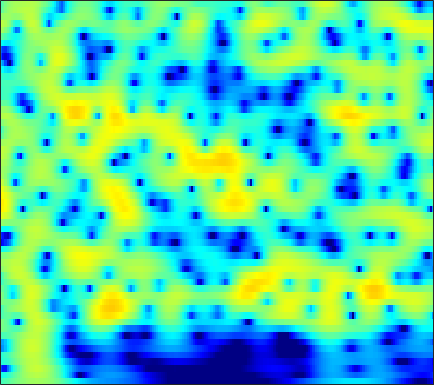

Data behind this chart, as committed beside it:
-3.033, -2.7468, -2.353, -1.9479, -1.6423, -1.2356, -0.83158, -0.53677, -0.15806, 0.19565, 0.51892, 0.73862, 0.99652, 1.2102, 1.3384, 1.4615, 1.5326, 1.5467, 1.5126, 1.4158, 1.2567, 1.0959, 0.82547, 0.4911
-5.257, -5.032, -4.579, -3.97, -3.435, -2.66, -1.859, -1.267, -0.5137, 0.1789, 0.7953, 1.202, 1.664, 2.031, 2.242, 2.435, 2.527, 2.527, 2.436, 2.238, 1.931, 1.627, 1.122, 0.4985
-14.59, -17.43, -17.33, -12.86, -9.918, -6.864, -4.519, -3.089, -1.512, -0.2321, 0.8045, 1.444, 2.133, 2.652, 2.936, 3.183, 3.286, 3.272, 3.133, 2.861, 2.458, 2.07, 1.438, 0.6779
-4.492, -4.328, -3.967, -3.435, -2.935, -2.172, -1.348, -0.7248, 0.07745, 0.8149, 1.461, 1.876, 2.326, 2.653, 2.811, 2.906, 2.864, 2.744, 2.46, 2.038, 1.476, 0.9631, 0.1594, -0.779
-4.285, -3.959, -3.408, -2.739, -2.181, -1.395, -0.5953, -0.009203, 0.7293, 1.395, 1.97, 2.331, 2.709, 2.958, 3.055, 3.06, 2.917, 2.71, 2.297, 1.725, 0.9895, 0.3256, -0.713, -1.929
-11.6, -11.14, -9.271, -6.948, -5.301, -3.368, -1.734, -0.6895, 0.4976, 1.471, 2.253, 2.72, 3.191, 3.495, 3.612, 3.623, 3.467, 3.238, 2.781, 2.153, 1.348, 0.6214, -0.5175, -1.858
-10.46, -10.27, -8.727, -6.612, -5.074, -3.256, -1.714, -0.7198, 0.4142, 1.354, 2.115, 2.576, 3.046, 3.357, 3.485, 3.516, 3.386, 3.18, 2.756, 2.162, 1.393, 0.7019, -0.371, -1.624
-2.78, -2.755, -2.577, -2.255, -1.936, -1.435, -0.8724, -0.4235, 0.1936, 0.8082, 1.397, 1.803, 2.273, 2.641, 2.837, 2.976, 2.964, 2.846, 2.535, 2.042, 1.368, 0.7432, -0.2512, -1.438
-0.3594, -0.6495, -1.08, -1.548, -1.906, -2.337, -2.61, -2.63, -2.302, -1.597, -0.6459, 0.1174, 1.086, 1.912, 2.405, 2.877, 3.122, 3.167, 3.044, 2.714, 2.182, 1.657, 0.8043, -0.2265
-0.1114, -0.5053, -1.22, -2.27, -3.414, -5.698, -9.655, -15.29, -19.21, -9.217, -4.42, -2.067, 0.1766, 1.739, 2.572, 3.322, 3.717, 3.821, 3.735, 3.43, 2.919, 2.415, 1.605, 0.6764
-2.8, -2.12, -1.552, -1.38, -1.508, -1.922, -2.345, -2.462, -2.149, -1.303, -0.13, 0.815, 1.95, 2.82, 3.264, 3.598, 3.63, 3.457, 2.985, 2.278, 1.366, 0.5715, -0.5571, -1.674
-3.282, -2.143, -1.065, -0.3549, 0.02342, 0.4495, 0.8425, 1.144, 1.578, 2.06, 2.569, 2.925, 3.309, 3.524, 3.538, 3.354, 2.911, 2.361, 1.271, -0.2463, -2.234, -4.075, -7.051, -10.35
-0.1955, -0.2792, -0.4261, -0.5625, -0.5464, -0.3593, 0.03558, 0.4263, 1.08, 1.836, 2.564, 3.011, 3.424, 3.621, 3.637, 3.391, 2.837, 2.215, 1.065, -0.5271, -2.561, -4.436, -7.376, -10.32
0.2269, -0.644, -2.117, -4.046, -5.84, -7.977, -7.424, -5.304, -2.378, -0.04913, 1.662, 2.594, 3.492, 4.021, 4.213, 4.157, 3.78, 3.343, 2.571, 1.562, 0.3313, -0.6726, -2.049, -3.405
-0.9641, -1.48, -2.374, -3.777, -5.101, -6.312, -5.705, -4.23, -1.821, 0.2933, 1.824, 2.652, 3.453, 3.906, 4.014, 3.935, 3.624, 3.243, 2.592, 1.811, 0.906, 0.1499, -0.9533, -2.207
-3.615, -2.575, -1.608, -0.8962, -0.4431, 0.09931, 0.6353, 1.123, 1.794, 2.367, 2.819, 3.064, 3.173, 3.034, 2.778, 2.28, 1.632, 1.03, 0.15, -0.6989, -1.46, -1.954, -2.527, -3.054
-3.247, -1.74, -0.2404, 0.9091, 1.605, 2.285, 2.788, 3.094, 3.361, 3.428, 3.338, 3.147, 2.656, 1.908, 1.174, -0.1056, -1.715, -3.104, -5.202, -7.276, -8.532, -8.536, -7.528, -6.172
0.3323, 0.834, 1.52, 2.146, 2.531, 2.946, 3.252, 3.372, 3.381, 3.235, 2.882, 2.448, 1.653, 0.5814, -0.4437, -2.229, -4.465, -6.498, -10.04, -14.84, -19.35, -17.39, -12.79, -9.428
1.459, 1.616, 1.897, 2.205, 2.415, 2.687, 2.898, 2.971, 2.964, 2.815, 2.455, 2.042, 1.302, 0.2582, -0.7065, -2.225, -4.116, -5.695, -7.875, -10.01, -11.61, -12.08, -11.46, -9.699
0.2207, 0.2872, 0.4934, 0.8075, 1.123, 1.58, 1.989, 2.276, 2.569, 2.691, 2.641, 2.478, 2.032, 1.327, 0.6279, -0.5554, -2.137, -3.582, -5.964, -9.266, -14.43, -21.64, -18.82, -11.28
-5.512, -5.414, -4.914, -4.082, -3.282, -2.137, -1.003, -0.18, 0.7755, 1.511, 2.042, 2.279, 2.359, 2.221, 1.939, 1.356, 0.5895, -0.1397, -1.235, -2.345, -3.276, -3.661, -3.582, -2.87
-19.27, -17.6, -16.07, -14.12, -12.06, -8.994, -6.047, -4.178, -2.19, -0.6214, 0.5529, 1.191, 1.805, 2.162, 2.263, 2.227, 2.061, 1.836, 1.485, 1.12, 0.7957, 0.6156, 0.4877, 0.4879
-16.4, -17.49, -19.93, -21.34, -17.07, -11.52, -7.517, -5.233, -2.908, -1.115, 0.2268, 0.9985, 1.802, 2.338, 2.621, 2.839, 2.873, 2.833, 2.671, 2.41, 2.085, 1.806, 1.393, 0.9645
-5.393, -5.781, -6.061, -5.798, -5.265, -4.267, -2.976, -2.082, -0.9238, 0.09893, 0.9437, 1.512, 2.12, 2.59, 2.856, 3.088, 3.168, 3.137, 2.958, 2.625, 2.129, 1.646, 0.8499, -0.133
1.095, 0.8162, 0.4747, 0.2484, 0.1257, 0.01913, 0.01662, 0.02394, 0.1186, 0.2844, 0.5517, 0.8347, 1.227, 1.669, 1.948, 2.228, 2.413, 2.409, 2.261, 1.917, 1.328, 0.714, -0.364, -1.828
4.854, 4.462, 3.882, 3.151, 2.515, 1.569, 0.3869, -0.5271, -1.799, -2.833, -3.124, -2.869, -2, -0.9702, -0.2973, 0.3937, 0.8475, 1.018, 1.045, 0.8364, 0.4178, -0.06013, -0.9376, -2.11
6.805, 6.343, 5.539, 4.495, 3.529, 1.9, -0.2191, -2.335, -6.352, -13.73, -24.04, -12.38, -6.839, -4.095, -2.844, -1.763, -1.302, -1.121, -1.102, -1.205, -1.346, -1.478, -1.728, -2.124
6.968, 6.512, 5.693, 4.698, 3.789, 2.417, 0.8188, -0.5128, -2.278, -3.863, -4.608, -4.639, -4.125, -3.619, -3.425, -3.593, -4.182, -4.927, -6.024, -6.681, -6.426, -5.708, -4.593, -3.713
6.306, 5.835, 5.05, 4.119, 3.353, 2.311, 1.294, 0.6141, -0.175, -0.7422, -1.151, -1.373, -1.65, -2.08, -2.546, -3.674, -5.381, -7.514, -12.16, -22.91, -15.43, -10.24, -6.451, -4.255
5.178, 4.569, 3.554, 2.26, 1.235, -0.2124, -1.286, -1.756, -1.857, -1.485, -1.036, -0.6758, -0.411, -0.3526, -0.4861, -0.9181, -1.633, -2.272, -3.124, -3.578, -3.395, -2.887, -2.038, -1.218
3.437, 2.72, 1.298, -0.7354, -2.89, -6.943, -13.69, -15.84, -9.249, -5.201, -2.667, -1.399, -0.1944, 0.606, 0.9666, 1.273, 1.343, 1.342, 1.266, 1.204, 1.168, 1.155, 1.14, 1.068
1.901, 1.411, 0.3862, -1.062, -2.4, -4.353, -5.914, -6.266, -5.355, -3.801, -2.191, -1.19, -0.03767, 0.8282, 1.353, 1.856, 2.217, 2.366, 2.466, 2.423, 2.271, 2.074, 1.696, 1.139
1.423, 1.243, 0.7595, 0.04319, -0.5493, -1.344, -1.973, -2.27, -2.301, -1.995, -1.387, -0.831, -0.005344, 0.7292, 1.266, 1.8, 2.231, 2.419, 2.556, 2.513, 2.311, 2.035, 1.486, 0.692
1.93, 1.816, 1.392, 0.7001, -0.008837, -1.105, -2.353, -3.198, -4.027, -4.048, -3.324, -2.433, -1.174, -0.001692, 0.7037, 1.455, 1.939, 2.173, 2.305, 2.283, 2.108, 1.887, 1.473, 0.9109
2.843, 2.663, 2.142, 1.25, 0.289, -1.552, -4.237, -7.335, -14.77, -18.59, -9.045, -5.494, -2.627, -0.7558, 0.1301, 0.9302, 1.279, 1.366, 1.255, 1.027, 0.774, 0.6322, 0.5414, 0.53
2.994, 2.912, 2.621, 2.048, 1.457, 0.3428, -1.033, -2.201, -3.453, -3.711, -2.941, -1.998, -0.841, -0.04282, 0.3321, 0.3835, 0.05627, -0.5065, -1.587, -2.995, -4.296, -4.743, -4.22, -2.874
1.271, 1.582, 1.874, 2.007, 1.96, 1.815, 1.518, 1.315, 1.044, 0.8902, 0.8841, 0.8837, 0.897, 0.7563, 0.5226, -0.0862, -1.088, -2.208, -4.36, -7.72, -13.89, -22.08, -13.15, -7.266
-2.137, -0.9856, 0.1931, 1.029, 1.442, 1.795, 1.961, 1.998, 1.966, 1.852, 1.699, 1.537, 1.248, 0.8787, 0.4708, -0.1586, -1.026, -1.791, -2.981, -4.237, -5.226, -5.547, -5.222, -4.234
-3.475, -1.86, -0.343, 0.6806, 1.229, 1.656, 1.892, 1.918, 1.863, 1.709, 1.447, 1.249, 0.9149, 0.5464, 0.2409, -0.221, -0.7426, -1.182, -1.804, -2.449, -3.009, -3.331, -3.524, -3.356
-0.1826, 0.5028, 1.225, 1.707, 1.947, 2.024, 1.938, 1.738, 1.371, 0.9413, 0.4411, 0.1123, -0.2535, -0.5466, -0.6602, -0.8201, -0.9656, -1.152, -1.532, -2.131, -3.08, -4.02, -5.554, -6.893
2.267, 2.406, 2.514, 2.426, 2.198, 1.746, 1.028, 0.4095, -0.613, -1.768, -2.912, -3.778, -4.525, -4.699, -4.298, -3.461, -2.54, -1.986, -1.603, -1.702, -2.423, -3.5, -5.98, -10.13
1.172, 1.176, 0.9757, 0.5077, -0.08366, -1.134, -2.547, -3.837, -5.747, -7.96, -10.48, -12.9, -18.49, -21.85, -15.43, -9.513, -5.995, -4.106, -2.392, -1.357, -0.7884, -0.6101, -0.5351, -0.3603
-1.656, -1.479, -1.651, -2.273, -3.009, -4.598, -6.829, -9.031, -12.94, -16.93, -18.11, -17.11, -15.74, -13.91, -11.77, -8.63, -5.781, -3.986, -2.067, -0.6154, 0.4595, 1.084, 1.762, 2.34
-3.501, -3.057, -2.908, -3.278, -3.877, -5.146, -7.054, -8.948, -12.11, -15.28, -15.28, -13.36, -10.54, -8.167, -6.606, -4.601, -2.801, -1.627, -0.2354, 0.9205, 1.84, 2.397, 2.972, 3.378
-3.489, -3.108, -2.855, -2.893, -3.149, -3.614, -4.231, -4.793, -5.404, -5.706, -5.571, -5.185, -4.336, -3.268, -2.41, -1.29, -0.2132, 0.5277, 1.414, 2.161, 2.752, 3.086, 3.371, 3.459
-2.997, -2.886, -2.833, -2.817, -2.812, -2.839, -2.838, -2.784, -2.679, -2.456, -2.105, -1.764, -1.243, -0.6364, -0.1667, 0.4556, 1.061, 1.496, 2.016, 2.462, 2.807, 2.975, 3.059, 2.943
-3.348, -3.602, -3.876, -4.007, -3.922, -3.679, -3.26, -2.82, -2.209, -1.601, -1.005, -0.5829, -0.08404, 0.3254, 0.5863, 0.8926, 1.152, 1.348, 1.626, 1.93, 2.248, 2.46, 2.652, 2.669
-5.194, -6.193, -7.324, -7.999, -8.031, -7.163, -5.726, -4.574, -3.042, -1.743, -0.7318, -0.156, 0.3614, 0.579, 0.5732, 0.3522, -0.01709, -0.2938, -0.4226, -0.1018, 0.6392, 1.331, 2.2, 2.85
-8.998, -11.28, -15.08, -21.35, -26.98, -16.21, -10.3, -7.376, -4.391, -2.271, -0.8174, -0.07668, 0.4542, 0.4556, 0.08078, -1.044, -3.096, -5.506, -9.676, -8.709, -3.991, -1.292, 1.25, 2.922
-15.06, -18.7, -20.13, -18.29, -16.46, -13.27, -9.837, -7.543, -4.956, -2.942, -1.477, -0.725, -0.1134, 0.02207, -0.222, -1.061, -2.494, -3.841, -5.361, -4.862, -2.543, -0.7084, 1.306, 2.792
-13.31, -15.8, -16.18, -13.91, -12.02, -9.693, -7.637, -6.292, -4.635, -3.188, -1.993, -1.288, -0.5865, -0.1607, -0.006672, 0.03121, -0.05196, -0.13, -0.08407, 0.2276, 0.7818, 1.307, 2.03, 2.683
-5.677, -6.426, -6.98, -7.073, -6.892, -6.391, -5.689, -5.049, -4.142, -3.172, -2.204, -1.502, -0.7042, -0.06586, 0.3175, 0.7038, 0.9689, 1.104, 1.264, 1.431, 1.629, 1.795, 2.038, 2.262
-1.291, -1.949, -2.799, -3.607, -4.208, -4.949, -5.459, -5.498, -5.027, -4.003, -2.699, -1.714, -0.5455, 0.3865, 0.9076, 1.37, 1.606, 1.677, 1.632, 1.493, 1.352, 1.274, 1.247, 1.313
1.952, 1.287, 0.1801, -1.242, -2.644, -5.196, -9.098, -13.15, -12.47, -7.001, -3.291, -1.372, 0.4687, 1.677, 2.221, 2.57, 2.518, 2.244, 1.587, 0.6686, -0.3641, -1.032, -1.503, -1.295
3.027, 2.644, 1.937, 0.907, -0.113, -1.82, -3.788, -4.887, -4.644, -2.689, -0.5331, 0.8072, 2.135, 2.944, 3.249, 3.24, 2.743, 1.995, 0.4581, -1.899, -5.54, -9.669, -15.46, -10.11
0.795, 1.071, 1.275, 1.261, 1.162, 0.9262, 0.7273, 0.6774, 0.861, 1.297, 1.861, 2.275, 2.711, 2.925, 2.919, 2.61, 1.925, 1.139, -0.327, -2.293, -4.756, -6.656, -8.314, -8.137
-2.04, -0.9514, 0.07577, 0.7793, 1.14, 1.479, 1.729, 1.888, 2.101, 2.324, 2.539, 2.674, 2.78, 2.774, 2.649, 2.321, 1.778, 1.235, 0.3075, -0.817, -2.07, -3.043, -4.298, -5.559
-2.415, -1.364, -0.3196, 0.4271, 0.8283, 1.241, 1.535, 1.714, 1.894, 2.041, 2.171, 2.256, 2.34, 2.368, 2.326, 2.184, 1.913, 1.605, 1.063, 0.3552, -0.4872, -1.232, -2.384, -3.776
